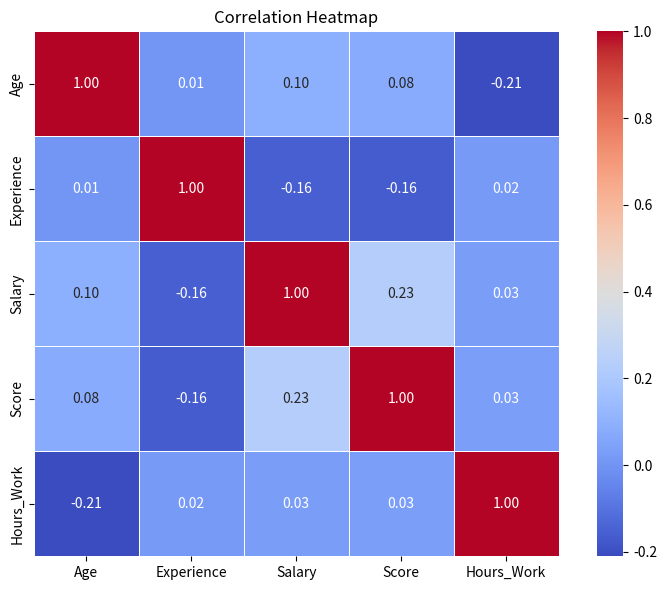
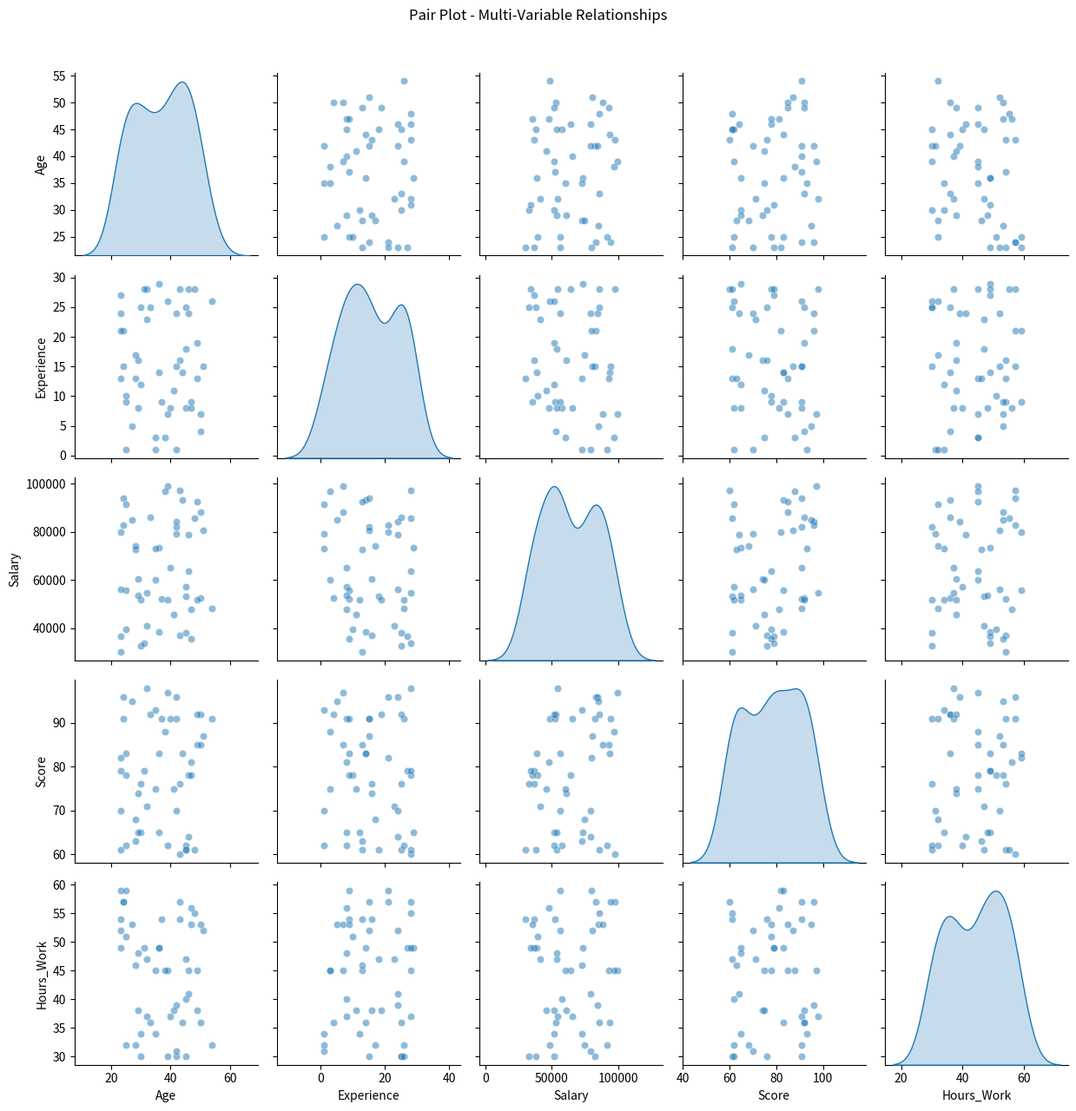
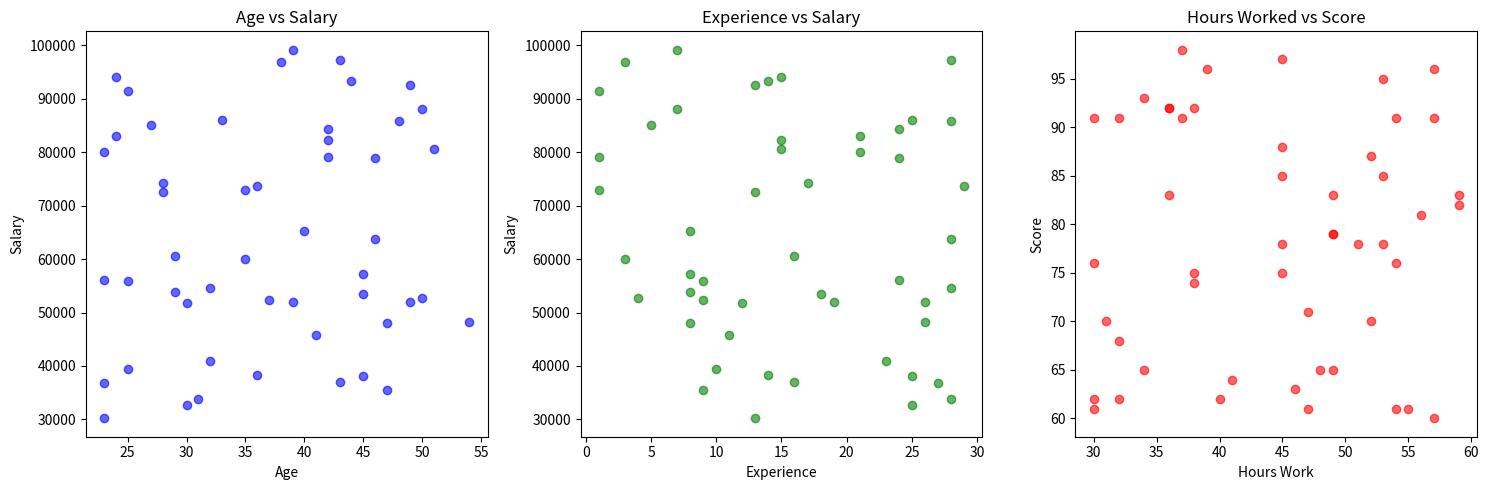
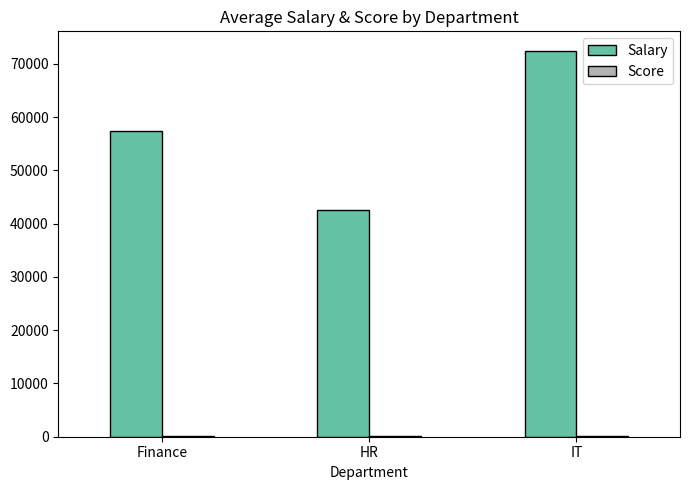

Write the Python code that produced these figures, in order.
# ============================================================
# EXPERIMENT 9: Correlation & Multi-Variable Analysis
# ============================================================

import numpy as np
import pandas as pd
import matplotlib.pyplot as plt
import seaborn as sns

print("=" * 50)
print("EXPERIMENT 9: Correlation & Multi-Variable Analysis")
print("=" * 50)

# ---------- Dataset ----------
np.random.seed(42)
n = 50
df = pd.DataFrame({
    'Age':         np.random.randint(22, 55, n),
    'Experience':  np.random.randint(1, 30, n),
    'Salary':      np.random.randint(30000, 100000, n),
    'Score':       np.random.randint(60, 100, n),
    'Hours_Work':  np.random.randint(30, 60, n)
})

print("\nDataset Head:\n", df.head())

# ---------- Correlation Matrix ----------
print("\n--- Correlation Matrix ---")
corr = df.corr()
print(corr.round(2))

# ---------- Heatmap ----------
plt.figure(figsize=(8, 6))
sns.heatmap(corr, annot=True, fmt=".2f", cmap='coolwarm',
            linewidths=0.5, square=True)
plt.title('Correlation Heatmap')
plt.tight_layout()
plt.savefig('exp9_heatmap.png')
plt.show()

# ---------- Scatter Plot Matrix (Pair Plot) ----------
sns.pairplot(df, diag_kind='kde', plot_kws={'alpha': 0.5})
plt.suptitle('Pair Plot - Multi-Variable Relationships', y=1.02)
plt.tight_layout()
plt.savefig('exp9_pairplot.png')
plt.show()

# ---------- Individual Scatter Plots ----------
fig, axes = plt.subplots(1, 3, figsize=(15, 5))

axes[0].scatter(df['Age'], df['Salary'], alpha=0.6, color='blue')
axes[0].set_title('Age vs Salary')
axes[0].set_xlabel('Age')
axes[0].set_ylabel('Salary')

axes[1].scatter(df['Experience'], df['Salary'], alpha=0.6, color='green')
axes[1].set_title('Experience vs Salary')
axes[1].set_xlabel('Experience')
axes[1].set_ylabel('Salary')

axes[2].scatter(df['Hours_Work'], df['Score'], alpha=0.6, color='red')
axes[2].set_title('Hours Worked vs Score')
axes[2].set_xlabel('Hours Work')
axes[2].set_ylabel('Score')

plt.tight_layout()
plt.savefig('exp9_scatter_plots.png')
plt.show()

# ---------- Grouped Bar Chart ----------
dept = pd.DataFrame({
    'Dept':   ['HR', 'IT', 'Finance', 'HR', 'IT', 'Finance'],
    'Salary': [45000, 70000, 60000, 40000, 75000, 55000],
    'Score':  [80, 90, 85, 75, 88, 82]
})
dept_avg = dept.groupby('Dept').mean()
dept_avg.plot(kind='bar', figsize=(7, 5), colormap='Set2', edgecolor='black')
plt.title('Average Salary & Score by Department')
plt.xlabel('Department')
plt.xticks(rotation=0)
plt.tight_layout()
plt.savefig('exp9_grouped_bar.png')
plt.show()

print("\nAll plots saved. Experiment 9 Complete!")
